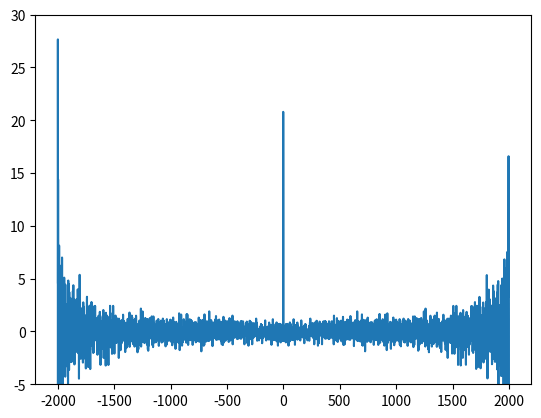
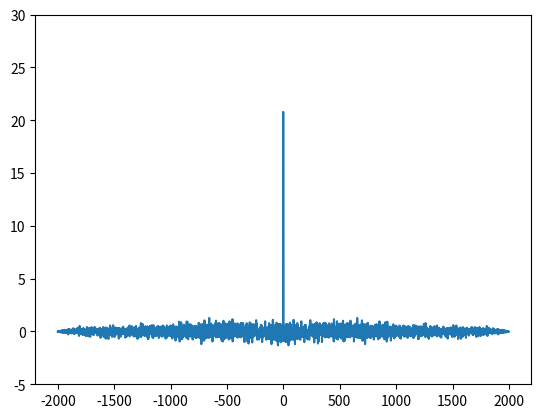
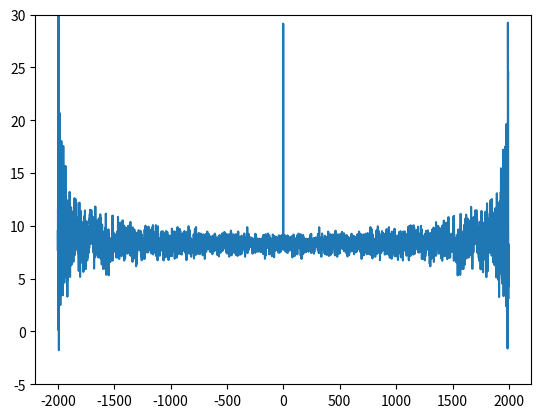
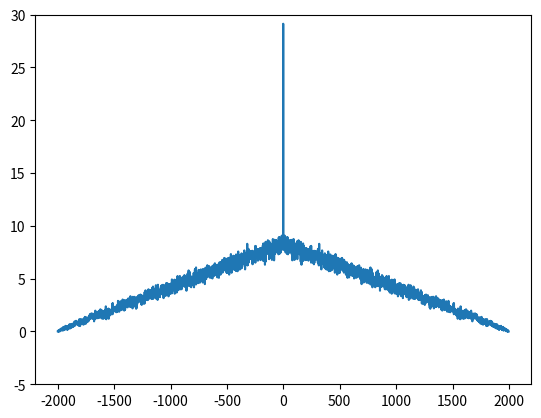

These charts were generated, in order, by the following Python code:
import numpy as np
import matplotlib.pyplot as plt

N = 2000

X = np.random.normal(0, np.sqrt(20), N)

Y = np.random.normal(3, np.sqrt(20), N)

r_x = np.correlate(X, X, mode='full')
r_y = np.correlate(Y, Y, mode='full')

k = np.arange(-len(r_x)/2,(len(r_x)/2))

n_k = N - np.abs(k)

r_xi = r_x/n_k

r_yi = r_y/n_k

r_xs = np.correlate(X, X, mode='full')/N
r_ys = np.correlate(Y, Y, mode='full')/N

r_xi = r_x/n_k

r_yi = r_y/n_k
k = np.arange(-2000,1999)


plt.figure()
plt.plot(k,r_xi)
plt.ylim([-5,30])

plt.figure()
plt.plot(k,r_xs)
plt.ylim([-5,30])

plt.figure()
plt.plot(k,r_yi)
plt.ylim([-5,30])

plt.figure()
plt.plot(k,r_ys)
plt.ylim([-5,30])


plt.show()

#deberian dar deltas en cero montadas sobre las medias



